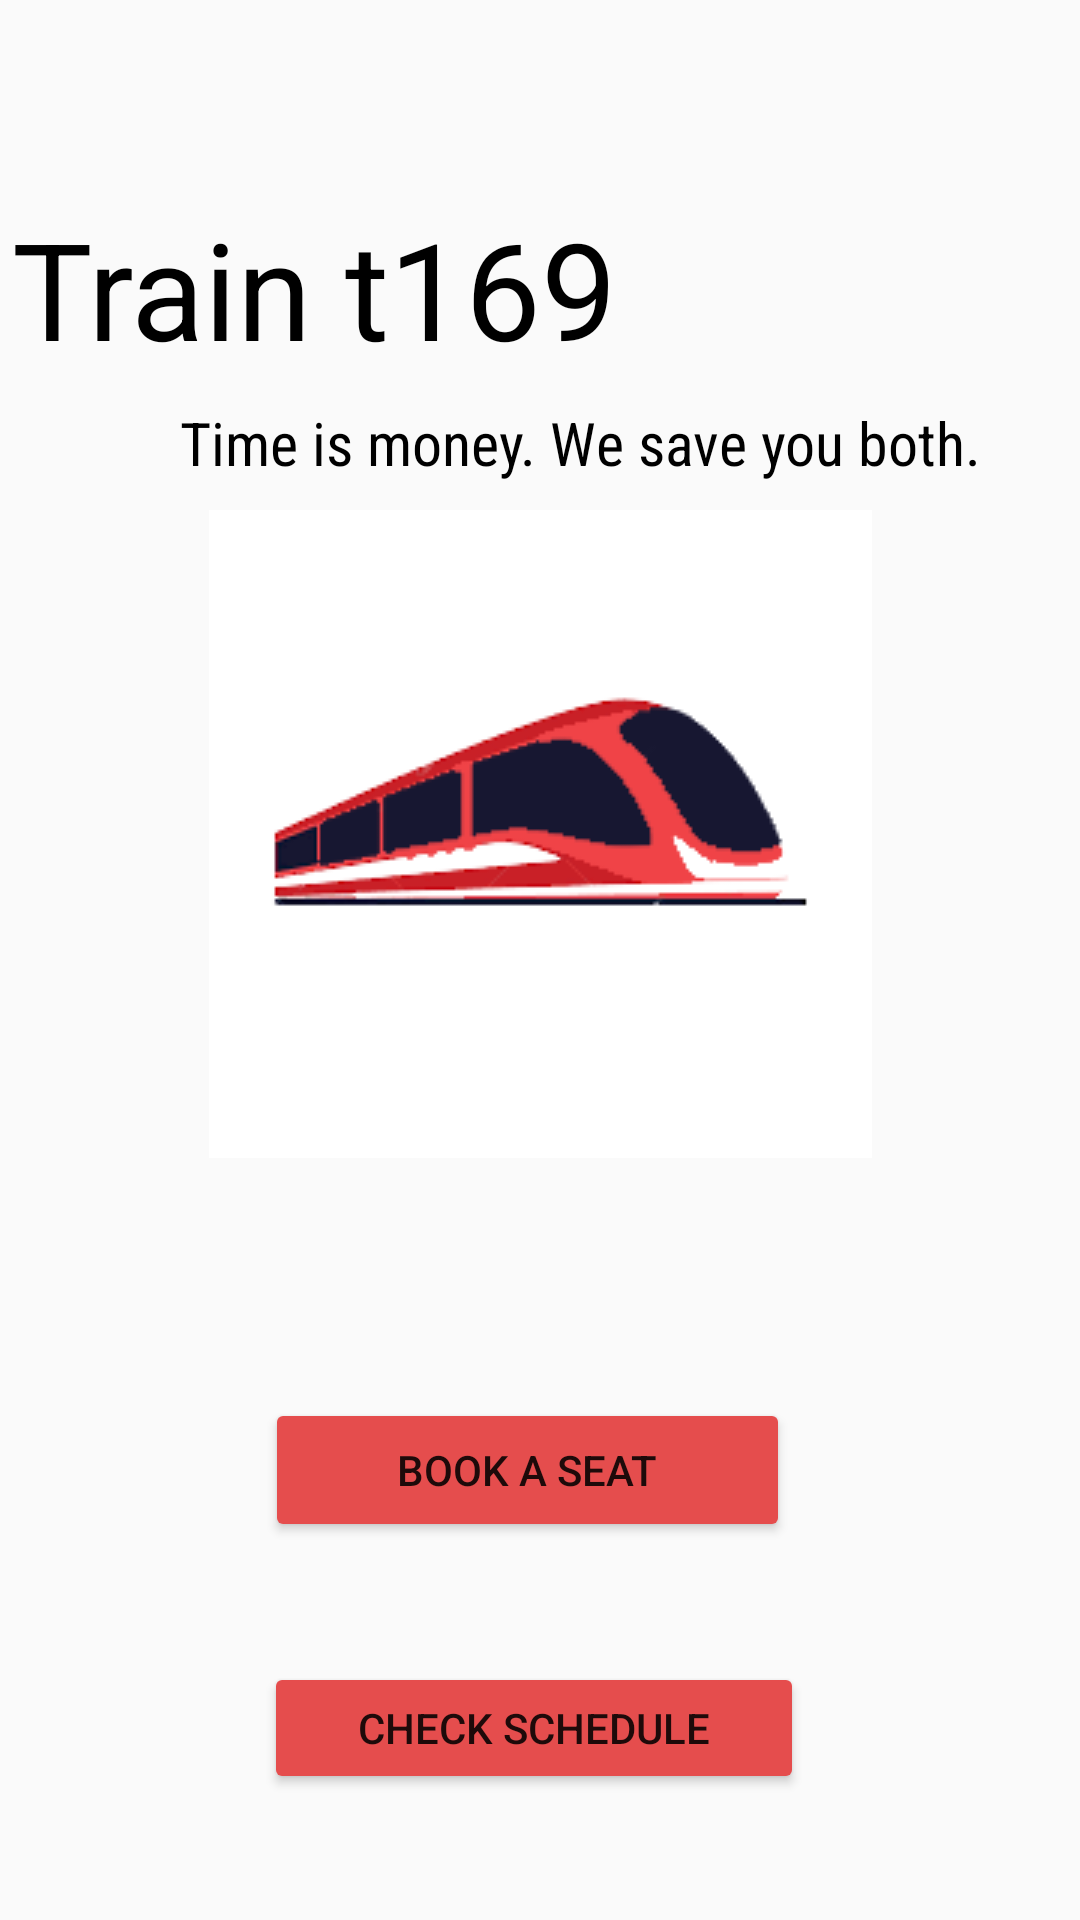

Here is an Android app screen rendered from its layout file. Give the layout XML and the strings, colors and styles it references.
<!-- AndroidManifest.xml: application theme Theme.TrainT169 -->
<!-- res/layout/activity_main.xml -->
<?xml version="1.0" encoding="utf-8"?>
<androidx.constraintlayout.widget.ConstraintLayout xmlns:android="http://schemas.android.com/apk/res/android"
    xmlns:app="http://schemas.android.com/apk/res-auto"
    xmlns:tools="http://schemas.android.com/tools"
    android:layout_width="match_parent"
    android:layout_height="match_parent"
    android:backgroundTint="@color/white"
    tools:context=".MainActivity">

    <Button
        android:id="@+id/button"
        android:layout_width="175dp"
        android:layout_height="0dp"
        android:layout_marginTop="80dp"
        android:backgroundTint="#E54D4D"
        android:onClick="submitBooking"
        android:text="@string/book_a_seat"
        android:topLeftRadius="30dp"
        android:topRightRadius="30dp"
        app:layout_constraintEnd_toEndOf="parent"
        app:layout_constraintHorizontal_bias="0.478"
        app:layout_constraintStart_toStartOf="parent"
        app:layout_constraintTop_toBottomOf="@+id/imageButton" />

    <Button
        android:id="@+id/button2"
        android:layout_width="180dp"
        android:layout_height="44dp"
        android:layout_marginTop="40dp"
        android:backgroundTint="#E54D4D"
        android:bottomLeftRadius="100dp"
        android:bottomRightRadius="100dp"
        android:text="@string/Check_Schedule"
        android:onClick="checkSchedule"
        android:topLeftRadius="100dp"
        android:topRightRadius="100dp"
        app:layout_constraintEnd_toEndOf="parent"
        app:layout_constraintHorizontal_bias="0.489"
        app:layout_constraintStart_toStartOf="parent"
        app:layout_constraintTop_toBottomOf="@+id/button" />

    <TextView
        android:id="@+id/textView2"
        android:layout_width="wrap_content"
        android:layout_height="wrap_content"
        android:layout_marginStart="4dp"
        android:layout_marginTop="66dp"
        android:fontFamily="sans-serif"
        android:text="@string/train_t169"
        android:textColor="#000000"
        android:textSize="45sp"
        app:layout_constraintStart_toStartOf="parent"
        app:layout_constraintTop_toTopOf="parent" />

    <TextView
        android:id="@+id/textView"
        android:layout_width="322dp"
        android:layout_height="36dp"
        android:layout_marginStart="60dp"
        android:layout_marginTop="8dp"
        android:fontFamily="sans-serif-condensed"
        android:text="@string/time_is_money_we_save_you_both"
        android:textColor="#000000"
        android:textSize="20sp"
        app:layout_constraintStart_toStartOf="parent"
        app:layout_constraintTop_toBottomOf="@+id/textView2" />

    <ImageButton
        android:id="@+id/imageButton"
        android:layout_width="221dp"
        android:layout_height="216dp"
        android:contentDescription="@string/todo"
        app:layout_constraintEnd_toEndOf="parent"
        app:layout_constraintStart_toStartOf="parent"
        app:layout_constraintTop_toBottomOf="@+id/textView"
        app:srcCompat="@drawable/train"
        tools:ignore="ContentDescription" />


</androidx.constraintlayout.widget.ConstraintLayout>
<!-- resources referenced by this layout -->
<resources>
  <!-- drawable train: png bitmap (drawable, 6079 bytes) -->
  <string name="Check_Schedule">Check Schedule</string>
  <string name="book_a_seat">Book a Seat</string>
  <string name="time_is_money_we_save_you_both">Time is money. We save you both.</string>
  <string name="todo">TODO</string>
  <string name="train_t169">Train t169</string>
  <style name="Theme.TrainT169" parent="Base.Theme.AppCompat.Light.DarkActionBar">
          
          <item name="colorPrimary">@color/purple_500</item>
          <item name="colorPrimaryVariant">@color/purple_700</item>
          <item name="colorOnPrimary">@color/white</item>
          
          <item name="colorSecondary">@color/teal_200</item>
          <item name="colorSecondaryVariant">@color/teal_700</item>
          <item name="colorOnSecondary">@color/black</item>
          
          <item name="android:statusBarColor" tools:targetApi="l">?attr/colorPrimaryVariant</item>
          
      </style>
  <!-- not gathered from this repository: default colours our renderer supplied (Android Studio template values) -->
  <color name="purple_500">#FF6200EE</color>
  <color name="purple_700">#FF3700B3</color>
  <color name="teal_200">#FF03DAC5</color>
  <color name="teal_700">#FF018786</color>
  <color name="black">#FF000000</color>
  <color name="white">#FFFFFFFF</color>
</resources>
